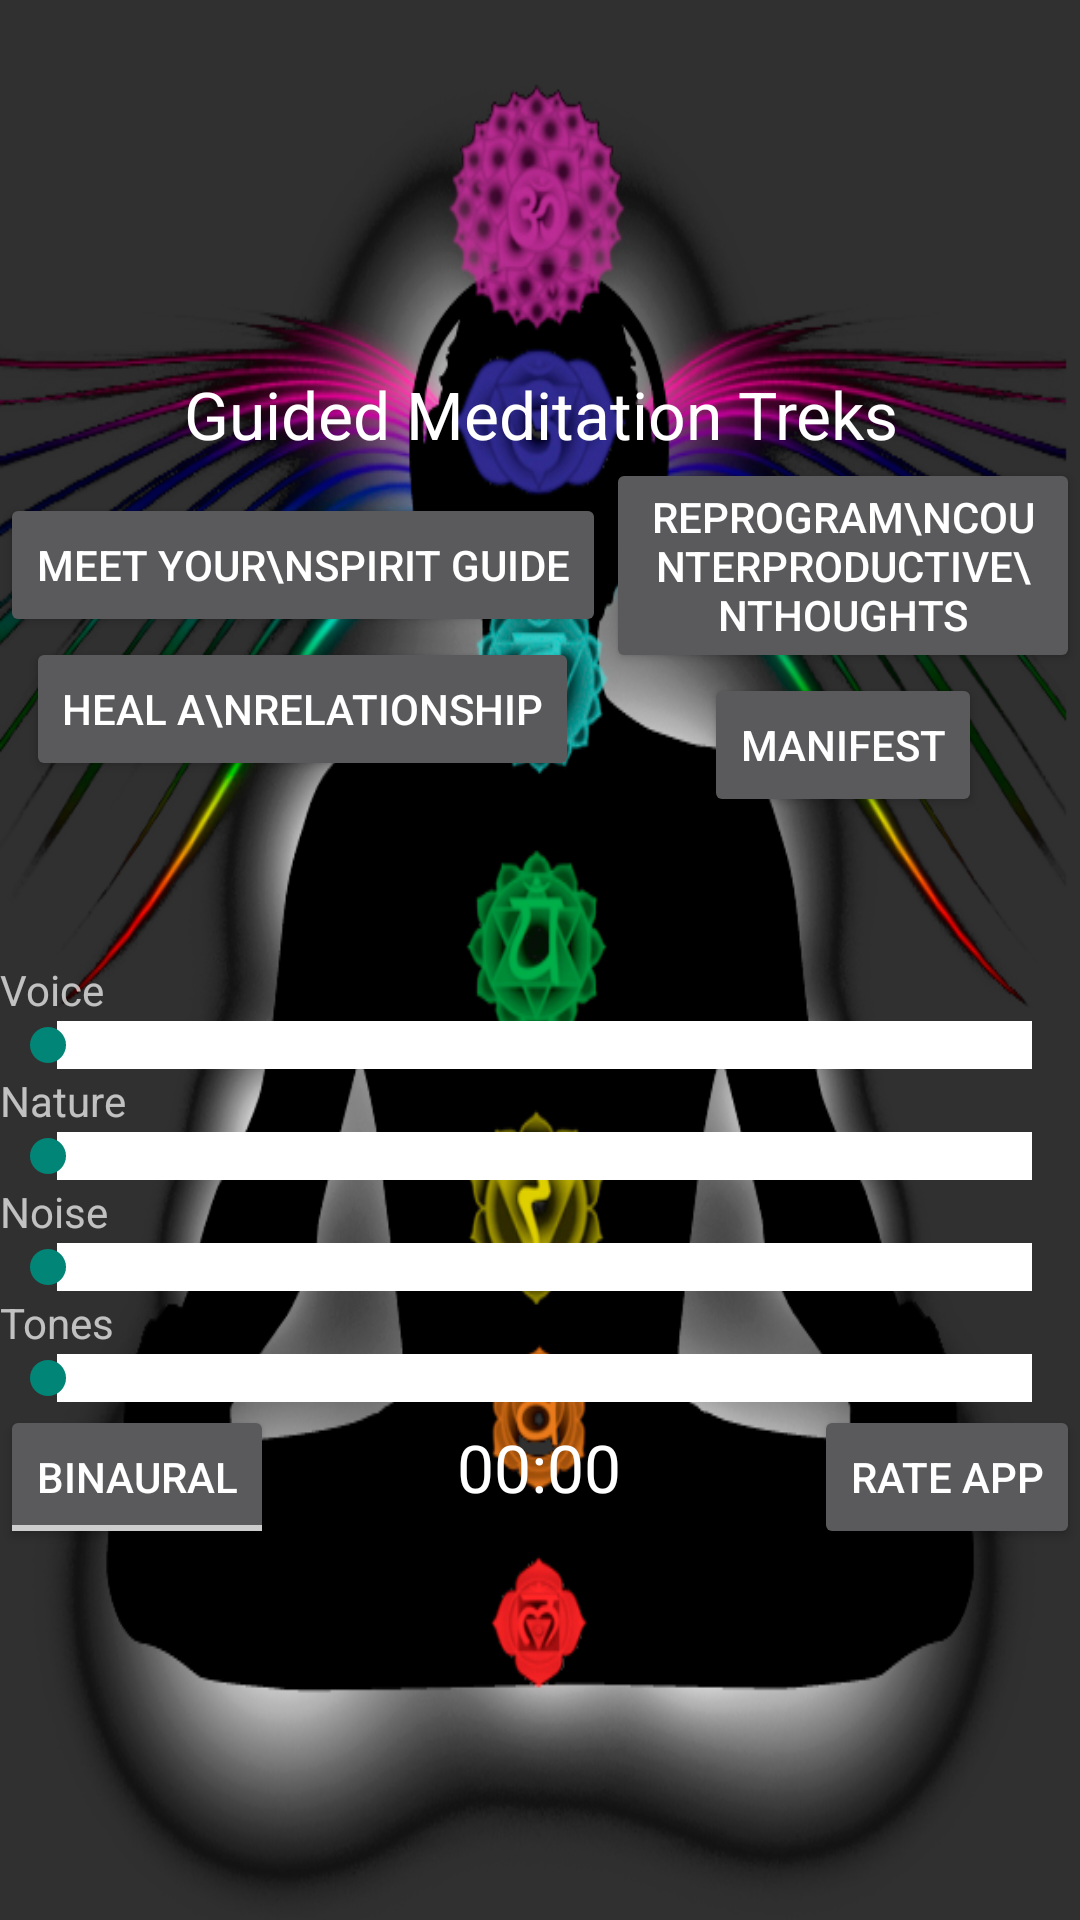

Android layout source for this screen:
<!-- AndroidManifest.xml: application theme AppTheme -->
<!-- res/layout/content_main.xml -->
<?xml version="1.0" encoding="utf-8"?>
<LinearLayout xmlns:android="http://schemas.android.com/apk/res/android"
    android:layout_width="match_parent"
    android:layout_height="match_parent"
    android:orientation="vertical"
    android:layout_margin="10dp"
    android:gravity="center"
    android:background="@mipmap/meditation_logoblack"
    android:focusable="true"
    android:focusableInTouchMode="true"
    android:id="@+id/screen_main">

    <TextView
        android:id="@+id/gmtTitle"
        android:layout_width="wrap_content"
        android:layout_height="wrap_content"
        android:text="@string/gmt"
        android:textAppearance="?android:attr/textAppearanceLarge"
        android:gravity="center_horizontal"
        />

    <LinearLayout
        android:orientation="horizontal"
        android:layout_width="match_parent"
        android:layout_height="wrap_content"
        android:gravity="center" >

        <LinearLayout
            android:orientation="vertical"
            android:layout_width="wrap_content"
            android:layout_height="wrap_content"
            android:gravity="center" >
            <Button
                android:id="@+id/btSpirit"
                android:layout_width="wrap_content"
                android:layout_height="wrap_content"
                android:text="Meet Your\nSpirit Guide"
                android:onClick="queueMeditation"
                android:gravity="center"
                />

            <Button
                android:id="@+id/btRelations"
                android:layout_width="wrap_content"
                android:layout_height="wrap_content"
                android:text="Heal a\nRelationship"
                android:onClick="queueMeditation"
                android:gravity="center"
                />
        </LinearLayout>

        <LinearLayout
            android:orientation="vertical"
            android:layout_width="wrap_content"
            android:layout_height="wrap_content"
            android:gravity="center" >
            <Button
                android:id="@+id/btThought"
                android:layout_width="wrap_content"
                android:layout_height="wrap_content"
                android:text="Reprogram\nCounterproductive\nThoughts"
                android:onClick="queueMeditation"
                android:gravity="center"
                />

            <Button
                android:id="@+id/btManifest"
                android:layout_width="wrap_content"
                android:layout_height="wrap_content"
                android:text="Manifest"
                android:onClick="queueMeditation"
                android:gravity="center"
                />
        </LinearLayout>
    </LinearLayout>

    <ToggleButton
        android:id="@+id/btnPlay"
        android:layout_width="wrap_content"
        android:layout_height="wrap_content"
        android:text=""
        android:textOn=""
        android:textOff=""
        android:onClick="clickPlay"
        android:background="@layout/button_custom"
        android:gravity="center"
        android:visibility="invisible"
        />

    <TextView
        android:layout_width="wrap_content"
        android:layout_height="wrap_content"
        android:text="Voice"
        android:layout_gravity="left">
    </TextView>
    <SeekBar
        android:id="@+id/skVoice"
        android:layout_width="match_parent"
        android:layout_height="wrap_content"
        android:layout_alignParentLeft="true"
        android:progressDrawable="@color/white"
        android:max="100">
    </SeekBar>

    <TextView
        android:layout_width="wrap_content"
        android:layout_height="wrap_content"
        android:text="Nature"
        android:layout_gravity="left">
    </TextView>
    <SeekBar
        android:id="@+id/skNature"
        android:layout_width="match_parent"
        android:layout_height="wrap_content"
        android:layout_alignParentLeft="true"
        android:progressDrawable="@color/white"
        android:max="100">
    </SeekBar>

    <TextView
        android:layout_width="wrap_content"
        android:layout_height="wrap_content"
        android:text="Noise"
        android:layout_gravity="left">
    </TextView>
    <SeekBar
        android:id="@+id/skNoise"
        android:layout_width="match_parent"
        android:layout_height="wrap_content"
        android:layout_alignParentLeft="true"
        android:progressDrawable="@color/white"
        android:max="100">
    </SeekBar>

    <TextView
        android:layout_width="wrap_content"
        android:layout_height="wrap_content"
        android:text="Tones"
        android:layout_gravity="left">
    </TextView>
    <SeekBar
        android:id="@+id/skTones"
        android:layout_width="match_parent"
        android:layout_height="wrap_content"
        android:layout_alignParentLeft="true"
        android:progressDrawable="@color/white"
        android:max="100">
    </SeekBar>


    <LinearLayout
        android:orientation="horizontal"
        android:layout_width="match_parent"
        android:layout_height="wrap_content"
        >

        <RelativeLayout
            android:layout_width="0dip"
            android:layout_height="wrap_content"
            android:layout_weight="0.33">

            <ToggleButton
                android:id="@+id/tgTones"
                android:layout_width="wrap_content"
                android:layout_height="wrap_content"
                android:text="Noise"
                android:textOff="Binaural"
                android:textOn="Isochronic"
                android:onClick="clickTones"
                android:gravity="center"
                />

        </RelativeLayout>

        <TextView
            android:id="@+id/tvTimer"
            android:layout_width="wrap_content"
            android:layout_height="wrap_content"
            android:text="00:00"
            android:textAppearance="?android:attr/textAppearanceLarge"
            android:gravity="center"
            />

        <RelativeLayout
            android:layout_width="0dip"
            android:layout_height="wrap_content"
            android:layout_weight="0.33"
            android:gravity="right">

            <Button
                android:id="@+id/btReview"
                android:layout_width="wrap_content"
                android:layout_height="wrap_content"
                android:text="Rate App"
                android:onClick="rateApp"
                android:gravity="center"
                />

        </RelativeLayout>

    </LinearLayout>

</LinearLayout>
<!-- res/layout/button_custom.xml (included above) -->
<?xml version="1.0" encoding="utf-8"?>
<selector xmlns:android="http://schemas.android.com/apk/res/android"
    android:layout_height="wrap_content"
    android:layout_width="wrap_content"
    >
    <item android:state_checked="true"
        android:drawable="@mipmap/pause"/>
    <item android:drawable="@mipmap/play" />
</selector>
<!-- resources referenced by this layout -->
<resources>
  <color name="white">#ffffff</color>
  <!-- mipmap meditation_logoblack: png bitmap (mipmap-xxhdpi, 310751 bytes) -->
  <!-- mipmap pause: png bitmap (mipmap-xxhdpi, 48271 bytes) -->
  <string name="gmt">Guided Meditation Treks</string>
  <style name="AppTheme" parent="Theme.AppCompat.NoActionBar">
          
          <item name="colorPrimary">@color/colorPrimary</item>
          <item name="colorPrimaryDark">@color/colorPrimaryDark</item>
          <item name="colorAccent">@color/colorAccent</item>
          <item name="windowActionBar">false</item>
      </style>
  <color name="colorPrimary">#008577</color>
  <color name="colorPrimaryDark">#00574B</color>
  <color name="colorAccent">#008577</color>
</resources>
